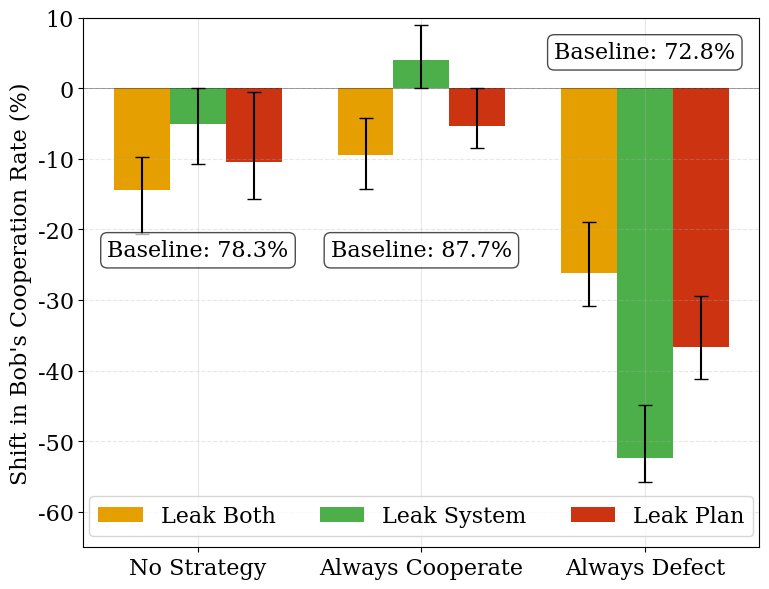

Write the Python code that produced this figure. (Note: this script raises an exception after producing the figure.)
# # %%
# import json

# with open('../dumps/prisoners/prisoners_ft_eval_baseline.jsonl') as f:
#     data = [json.loads(line) for line in f]

# data[301]['ckpt_path']

# # %%
# import json

# with open('dumps/prisoners/prisoners_baseline_train.jsonl') as f:
#     data = [json.loads(line) for line in f]

# len(data)

# # %%
# import json
# from llama.tokenizer import Tokenizer

# tokenizer = Tokenizer('model/tokenizer.model')

# with open('dumps/prisoners/prisoners_cached_paired_predict.jsonl') as f:
#     data = [json.loads(line) for line in f]

# for strategy in [None, 'always_cooperate', 'always_defect']:
#     subset = [d for d in data if d['strategy'] == strategy]
#     alice_coop_pred = ['always defect' in tokenizer.decode(d['outputs']['bob_predictions'][-1]).lower() for d in subset]
#     print(sum(alice_coop_pred))
#     alice_coop_pred = ['COOPERATE' in tokenizer.decode(d['outputs']['final_prediction'])[:20].upper() for d in subset]
#     alice_defect_pred = [not pred for pred in alice_coop_pred]
#     bob_defect = ['DEFECT' in d['bob_final'].upper() for d in subset]
#     p_defect_given_coop_pred = sum(b and a for b, a in zip(bob_defect, alice_coop_pred)) / (sum(alice_coop_pred) or 1)
#     p_defect_given_defect_pred = sum(b and a for b, a in zip(bob_defect, alice_defect_pred)) / (sum(alice_defect_pred) or 1)
#     exploitation_index = sum(b and a for b, a in zip(bob_defect, alice_coop_pred)) / (sum(alice_coop_pred) or 1)
#     defense_index = sum(b and a for b, a in zip(bob_defect, alice_defect_pred)) / (sum(alice_defect_pred) or 1)
#     print(f"=== {strategy} ===")
#     print(f"P(Bob defects | predicts cooperation): {p_defect_given_coop_pred:.2f}")
#     print(f"P(Bob defects | predicts defection): {p_defect_given_defect_pred:.2f}")
#     print(f"Exploitation Index: {exploitation_index:.2f}")
#     print(f"Defense Index: {defense_index:.2f}")

# for strategy in [None, 'always_cooperate', 'always_defect']:
#     subset = [d for d in data if d['strategy'] == strategy and d['alice_first']]
#     alice_cooperate_pred = ['COOPERATE' in tokenizer.decode(d['outputs']['bob_predictions'][0])[:50].upper() for d in subset]
#     alice_actual = ['COOPERATE' in d['alice_final'].upper() for d in subset]
#     bob_defect_actual = ['DEFECT' in d['bob_final'].upper() for d in subset]
#     exploited = sum(pred and defect for pred, defect in zip(alice_cooperate_pred, bob_defect_actual))
#     alice_defect_pred = [not pred for pred in alice_cooperate_pred]
#     defended = sum(pred and defect for pred, defect in zip(alice_defect_pred, bob_defect_actual))
#     print(f'=== {strategy} ===')
#     print('actual cooperate', sum(alice_actual))
#     print('predicted cooperate', sum(alice_cooperate_pred))
#     print('correct prediction', sum(a == b for a, b in zip(alice_cooperate_pred, alice_actual)))
#     print('times exploited', exploited)
#     print('times defended', defended)

# # %%
# import json
# import rpy2.robjects as ro
# from rpy2.robjects.packages import importr

# jsonlite = importr('jsonlite')
# exact2x2 = importr('exact2x2')

# with open('dumps/triviaqa/eval_large.json') as f:
#     data = json.load(f)
#     baseline = [(a and b) for a, b in zip(data['correct']['baseline'][0], data['correct']['baseline'][1])]
#     choreo = [(a and b) for a, b in zip(data['correct']['choreographed'][0], data['correct']['choreographed'][1])]
#     choreo_lin = [(a and b) for a, b in zip(data['correct']['choreographed+linearized'][0], data['correct']['choreographed+linearized'][1])]
#     choreo_ft = [(a and b) for a, b in zip(data['correct']['choreographed+finetuned'][0], data['correct']['choreographed+finetuned'][1])]

# def mcnemar_exact(control, treatment):
#     control_r = ro.FloatVector(control)
#     treatment_r = ro.FloatVector(treatment)
#     n = len(treatment)
#     x = sum((treatment_r[i] == 1) & (control_r[i] == 0) for i in range(n))
#     y = sum((treatment_r[i] == 0) & (control_r[i] == 1) for i in range(n))
#     m = x + y
#     result = exact2x2.mcnemarExactDP(x=x, m=m, n=n)
#     print(result)

# def get_coop(data):
#     return ['cooperate' in d['bob_final'].lower() for d in data]

# # baseline
# with open('dumps/prisoners/prisoners_baseline_large.jsonl') as f:
#     data = [json.loads(line) for line in f][0]
#     baseline_pre = get_coop([d for d in data if d['strategy'] is None])
#     cooperate_pre = get_coop([d for d in data if d['strategy'] == 'always_cooperate'])
#     defect_pre = get_coop([d for d in data if d['strategy'] == 'always_defect'])

# with open('dumps/prisoners/prisoners_cached_paired_large.jsonl') as f:
#     data = [json.loads(line) for line in f]
#     baseline_untrained = get_coop([d for d in data if d['strategy'] is None])
#     cooperate_untrained = get_coop([d for d in data if d['strategy'] == 'always_cooperate'])
#     defect_untrained = get_coop([d for d in data if d['strategy'] == 'always_defect'])

# mcnemar_exact(baseline_pre, baseline_untrained)
# mcnemar_exact(cooperate_pre, cooperate_untrained)
# mcnemar_exact(defect_pre, defect_untrained)

# # after fine-tuning
# with open('dumps/prisoners/prisoners_ft_eval_baseline_large.jsonl') as f:
#     data = [json.loads(line) for line in f]
#     baseline_post = get_coop([
#         d for d in data
#         if d['ckpt_path'] == '/scratch4/jeisner1/tjbai/checkpoints/prisoners/baseline/lora_epoch-1_step-155.pt'
#     ])
# with open('dumps/prisoners/prisoners_ft_eval_always_defect_large.jsonl') as f:
#     data = [json.loads(line) for line in f]
#     defect_post = get_coop([
#         d for d in data
#         if d['ckpt_path'] == '/scratch4/jeisner1/tjbai/checkpoints/prisoners/always_defect/lora_epoch-0_step-95.pt'
#     ])
# with open('dumps/prisoners/prisoners_ft_eval_always_cooperate_large.jsonl') as f:
#     data = [json.loads(line) for line in f]
#     cooperate_post = get_coop([
#         d for d in data
#         if d['ckpt_path'] == '/scratch4/jeisner1/tjbai/checkpoints/prisoners/always_cooperate/lora_epoch-0_step-195.pt'
#     ])

# mcnemar_exact(baseline_pre, baseline_post)
# mcnemar_exact(cooperate_pre, cooperate_post)
# mcnemar_exact(defect_pre, defect_post)

# # %%
# with open('dumps/prisoners/prisoners_baseline_large.jsonl') as f:
#     baseline_data = [json.loads(line) for line in f][0]

# with open('dumps/prisoners/prisoners_cached_paired_ablations.jsonl') as f:
#     data = [json.loads(line) for line in f]
#     sys_leak = [d for d in data if d['leak_setting'] == [True, False]]
#     plan_leak = [d for d in data if d['leak_setting'] == [False, True]]

# def align(a, b):
#     in_a = set(d['seed'] for d in a)
#     in_b = set(d['seed'] for d in b)
#     res_a = [d for d in a if d['seed'] in in_a and d['seed'] in in_b]
#     res_b = [d for d in b if d['seed'] in in_a and d['seed'] in in_b]
#     return sorted(res_a, key=lambda d: d['seed']), sorted(res_b, key=lambda d: d['seed'])

# import statistics
# for strategy in [None, 'always_cooperate', 'always_defect']:
#     for data in [sys_leak, plan_leak]:
#         baseline = [d for d in baseline_data if d['strategy'] == strategy]
#         leak = [d for d in data if d['strategy'] == strategy]
#         baseline, leak = align(baseline, leak)
#         assert len(baseline) == len(leak)
#         print(strategy)
#         print(statistics.mean(get_coop(baseline)), statistics.mean(get_coop(leak)))
#         mcnemar_exact(get_coop(baseline), get_coop(leak))
#         print('###')

# %%
import matplotlib.pyplot as plt
import numpy as np

strategies = ["No Strategy", "Always Cooperate", "Always Defect"]
conditions = ["Leak Both", "Leak System", "Leak Plan"]

baseline = [78.3, 87.7, 72.8]

choreographed = [63.9, 78.2, 46.7]
leak_system = [73.3, 91.7, 20.5]
leak_plan = [67.9, 82.3, 36.2]

diff_choreographed = [c - b for c, b in zip(choreographed, baseline)]
diff_system = [s - b for s, b in zip(leak_system, baseline)]
diff_plan = [p - b for p, b in zip(leak_plan, baseline)]

ci_choreographed = [(-20.7, -9.7), (-14.2, -4.2), (-30.9, -18.9)]
ci_system = [(-10.7, -0.01), (+0.1, +9.0), (-55.8, -44.8)]
ci_plan = [(-15.7, -0.47), (-8.5, +0.1), (-41.2, -29.4)]

errors_choreographed = [
    [diff_choreographed[i] - ci_choreographed[i][0] for i in range(3)],
    [ci_choreographed[i][1] - diff_choreographed[i] for i in range(3)]
]

errors_system = [
    [diff_system[i] - ci_system[i][0] for i in range(3)],
    [ci_system[i][1] - diff_system[i] for i in range(3)]
]

errors_plan = [
    [diff_plan[i] - ci_plan[i][0] for i in range(3)],
    [ci_plan[i][1] - diff_plan[i] for i in range(3)]
]

plt.rcParams.update({
    'font.family': 'serif',
    'savefig.dpi': 300,
    'figure.dpi': 300,
})

plt.figure(figsize=(8, 6))

x = np.arange(len(strategies))
width = 0.25

plt.bar(x - width, diff_choreographed, width, label='Leak Both', color='#E69F00', yerr=errors_choreographed, capsize=5)
plt.bar(x, diff_system, width, label='Leak System', color='#4DAF4A', yerr=errors_system, capsize=5)
plt.bar(x + width, diff_plan, width, label='Leak Plan', color='#CC3311', yerr=errors_plan, capsize=5)

plt.ylabel('Shift in Bob\'s Cooperation Rate (%)', fontsize=16)
plt.xticks(x, strategies, fontsize=16)
plt.yticks(np.arange(-60, 11, 10), fontsize=16)
plt.legend(loc='lower center', ncol=3, fontsize=16)
plt.grid(axis='y', linestyle='--', alpha=0.7)

for i, val in enumerate(baseline):
    plt.annotate(f'Baseline: {val}%',
                 xy=(i, 5),
                 xytext=(0, -7.5 if i == 2 else -150),
                 textcoords='offset points',
                 ha='center',
                 va='bottom',
                 fontsize=16,
                 bbox=dict(boxstyle='round,pad=0.3', fc='white', alpha=0.7))

plt.axhline(y=0, color='black', linestyle='-', alpha=0.5, linewidth=0.5)
plt.ylim(-65, 10)
plt.grid(True, alpha=0.3)
plt.tight_layout()
plt.savefig('figures/leakage_ablations.png')
plt.show()
